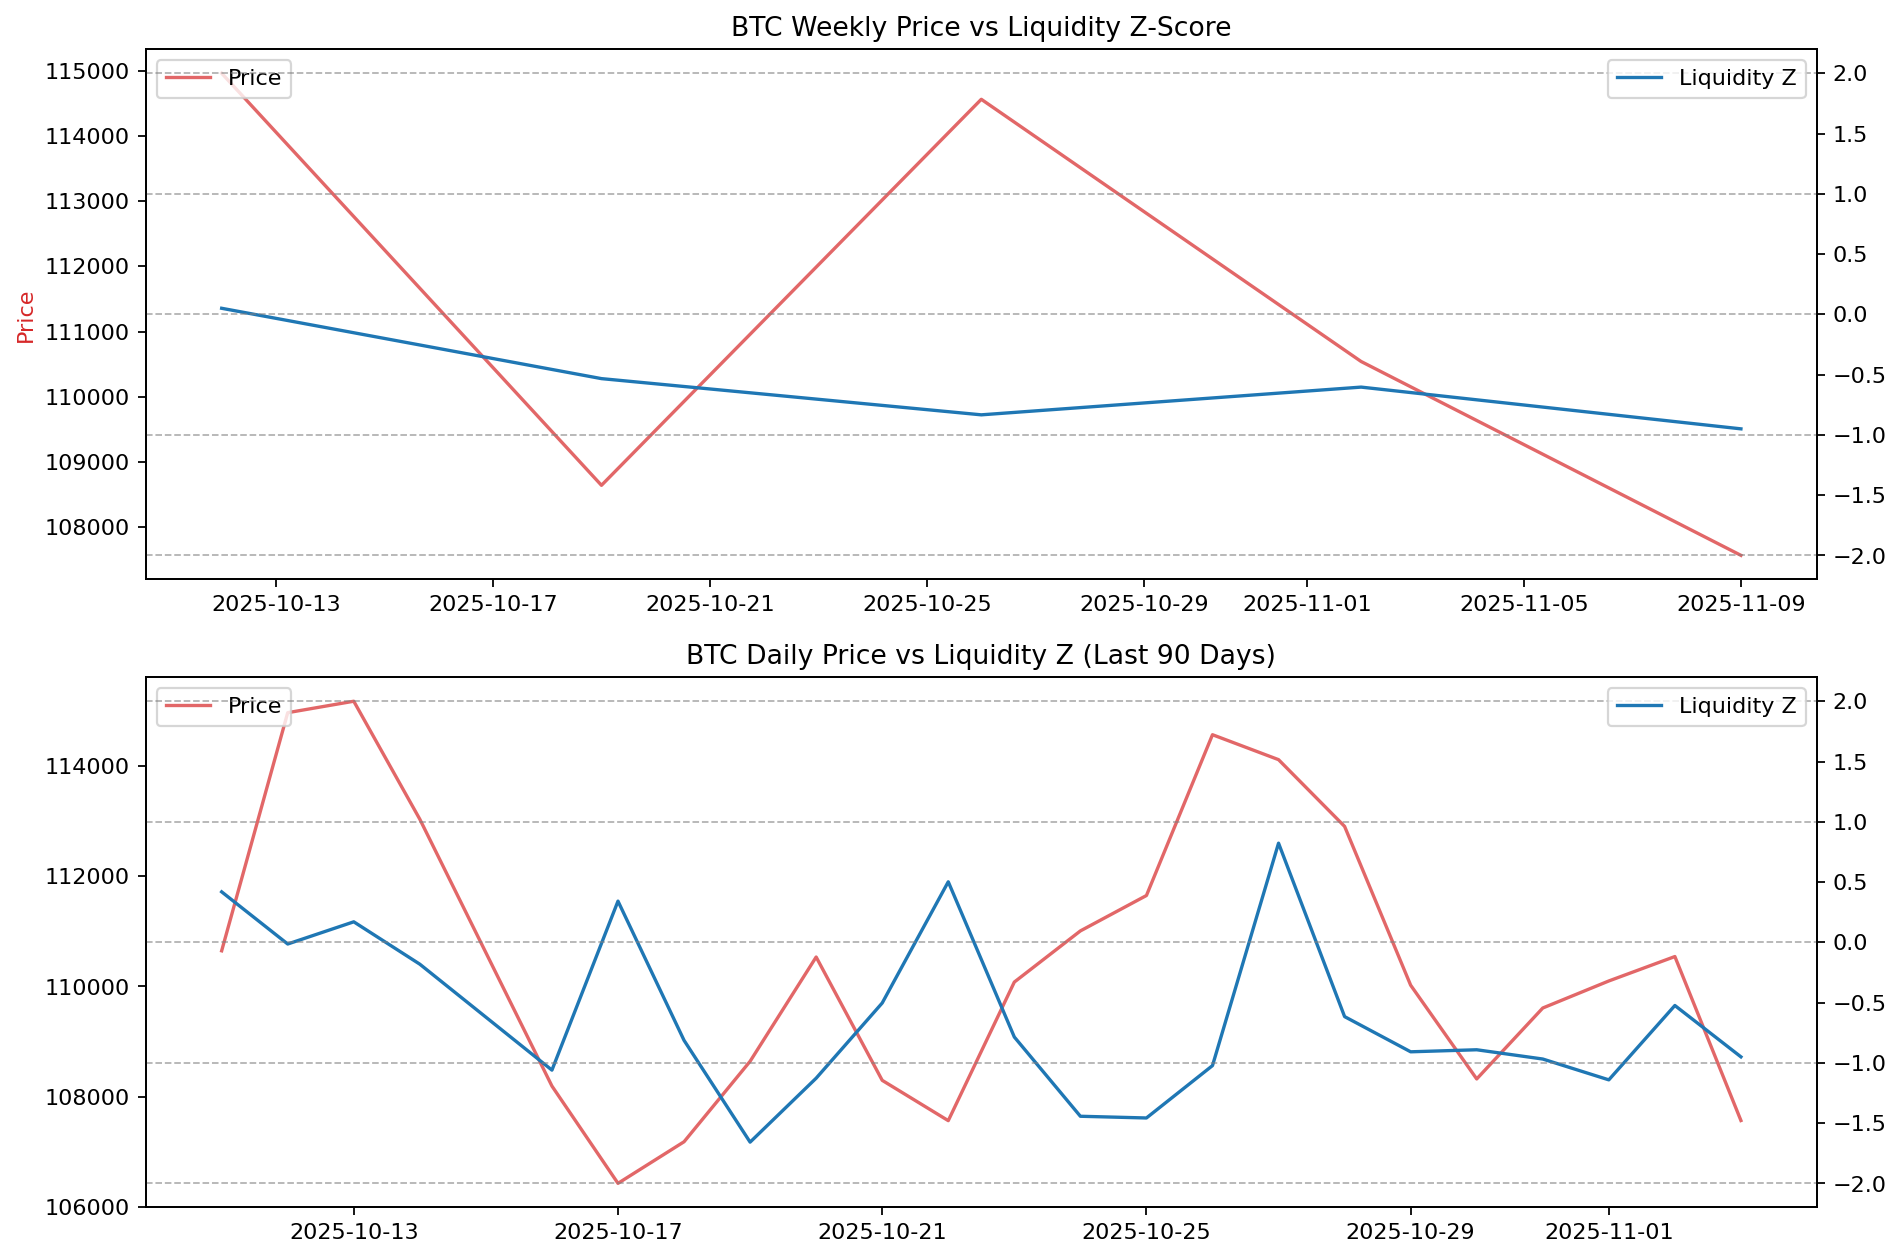

The data file committed next to this chart (first rows):
datetime, LP_HR_Z, Price
2025-10-11 20:00:00+00:00, 0.7932, 110245
2025-10-11 21:00:00+00:00, 0.3955, 110894
2025-10-11 22:00:00+00:00, 0.2597, 111043
2025-10-11 23:00:00+00:00, 0.2259, 110644
2025-10-12 01:00:00+00:00, 0.1256, 109979
2025-10-12 02:00:00+00:00, -0.08129, 110119
2025-10-12 03:00:00+00:00, -0.2807, 110676
2025-10-12 04:00:00+00:00, -0.6121, 111525
2025-10-12 05:00:00+00:00, -0.7104, 111700
2025-10-12 06:00:00+00:00, -0.6602, 111686
2025-10-12 07:00:00+00:00, -0.6667, 111525
2025-10-12 08:00:00+00:00, -0.6903, 111311
2025-10-12 09:00:00+00:00, -0.8573, 111837
2025-10-12 10:00:00+00:00, -0.9309, 111652
2025-10-12 11:00:00+00:00, -0.786, 111848
2025-10-12 12:00:00+00:00, -0.7121, 111790
2025-10-12 13:00:00+00:00, -0.5563, 111298
2025-10-12 14:00:00+00:00, -0.3472, 112338
2025-10-12 15:00:00+00:00, 0.4256, 113198
2025-10-12 16:00:00+00:00, 0.9968, 114069
2025-10-12 17:00:00+00:00, 1.046, 113800
2025-10-12 18:00:00+00:00, 0.9351, 113879
2025-10-12 19:00:00+00:00, 0.8108, 114342
2025-10-12 20:00:00+00:00, 0.8558, 114928
2025-10-12 21:00:00+00:00, 0.6469, 114882
2025-10-12 22:00:00+00:00, 0.8263, 115221
2025-10-12 23:00:00+00:00, 0.8937, 114959
2025-10-13 01:00:00+00:00, 0.7169, 115713
2025-10-13 02:00:00+00:00, 0.5136, 115320
2025-10-13 03:00:00+00:00, 0.2455, 114821
2025-10-13 04:00:00+00:00, 0.3519, 114708
2025-10-13 05:00:00+00:00, 0.5208, 114612
2025-10-13 06:00:00+00:00, 0.1339, 115221
2025-10-13 07:00:00+00:00, 0.2306, 115400
2025-10-13 08:00:00+00:00, 0.3473, 115254
2025-10-13 09:00:00+00:00, 0.5164, 115127
2025-10-13 10:00:00+00:00, 0.6722, 114811
2025-10-13 11:00:00+00:00, 0.7711, 114180
2025-10-13 12:00:00+00:00, 0.7516, 114412
2025-10-13 13:00:00+00:00, 0.667, 115346
2025-10-13 14:00:00+00:00, 0.1584, 114037
2025-10-13 15:00:00+00:00, 0.1634, 114312
2025-10-13 16:00:00+00:00, 0.02807, 114669
2025-10-13 17:00:00+00:00, -0.2059, 115041
2025-10-13 18:00:00+00:00, -0.2859, 115161
2025-10-13 19:00:00+00:00, -0.3279, 115793
2025-10-13 20:00:00+00:00, -0.4257, 115713
2025-10-13 21:00:00+00:00, -0.4671, 115700
2025-10-13 22:00:00+00:00, -0.5623, 115507
2025-10-13 23:00:00+00:00, -0.6068, 115166
2025-10-14 01:00:00+00:00, -0.9413, 114275
2025-10-14 02:00:00+00:00, -0.8992, 113647
2025-10-14 03:00:00+00:00, -0.5224, 113500
2025-10-14 04:00:00+00:00, -0.4377, 113062
2025-10-14 05:00:00+00:00, -0.3834, 112493
2025-10-14 06:00:00+00:00, -0.3462, 111987
2025-10-14 07:00:00+00:00, -0.1124, 111724
2025-10-14 08:00:00+00:00, -0.05073, 111803
2025-10-14 09:00:00+00:00, -0.2505, 111288
2025-10-14 10:00:00+00:00, -0.188, 110624
... 442 more rows
